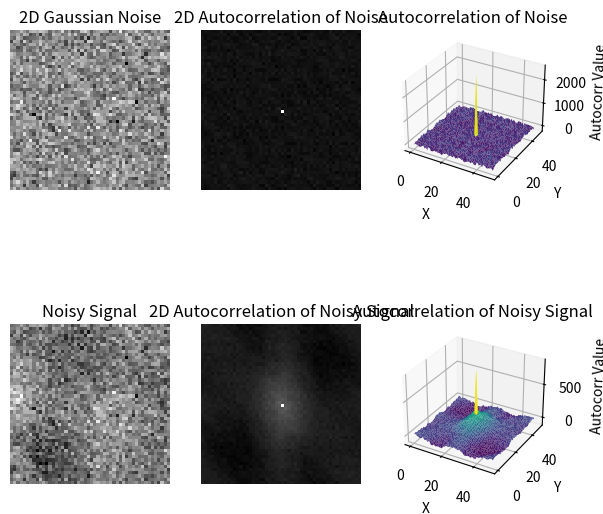

The matplotlib source for this figure:
import numpy as np
import matplotlib.pyplot as plt

"""
The autocorrelation provides a measure of how a signal correlates with itself at
various shifts. Essentially, it quantifies the degree of similarity between a
function and a shifted version of itself. Here's a breakdown of how the
autocorrelation behaves and what to expect:

1. **Pure Noise**: - For purely random noise, the autocorrelation will
   essentially be a delta function, which means it'll have a peak at `(0,0)` and
   will be close to zero elsewhere. - This is because noise is, by definition,
   uncorrelated. The only place where it correlates perfectly is with zero shift
   (i.e., with itself).
   
2. **Signal with Noise**: - The autocorrelation will still have a peak at
   `(0,0)`, since any signal perfectly correlates with itself at zero shift. -
   Away from `(0,0)`, the structure will depend on the signal's shape. A
   periodic signal will have repeated peaks in its autocorrelation, while
   non-periodic signals will have a more complex structure. - The noisy
   component will add perturbations to the autocorrelation, making it less
   pristine than the autocorrelation of a pure signal.
   
3. **Importance of the (0,0) Value**: - The value at `(0,0)` in the
   autocorrelation is always the highest because it represents the signal's
   power. This is where the signal is being compared to an un-shifted version of
   itself, hence maximum correlation. - For normalized autocorrelation, this
   value will be 1, since a signal perfectly correlates with itself. - This
   `(0,0)` value can be a useful diagnostic. In the context of noise, if the
   signal is purely noise, the `(0,0)` value will be high (signal power), and
   everything else will be close to zero. If there's any structure in the signal
   (like a periodic component), the autocorrelation will have non-zero values
   away from `(0,0)`.

In summary, analyzing the 2D autocorrelation provides insights into the
structure and patterns present in the signal. The presence of patterns or
structures will manifest as distinct shapes in the autocorrelation away from the
`(0,0)` point, while purely random noise will mostly only have a significant
value at the `(0,0)` point.
"""

def compute_2d_autocorrelation(array):
    """
    Compute 2D autocorrelation of the given array.
    """
    # Fourier transform the array
    f = np.fft.fft2(array)
    
    # Compute power spectrum (magnitude squared)
    ps = np.abs(f) ** 2
    
    # Inverse Fourier transform the power spectrum to get autocorrelation
    autocorr = np.fft.ifft2(ps)
    
    # Shift the zero-frequency component to the center of the spectrum
    autocorr = np.fft.fftshift(autocorr)
    
    # Take real part (imaginary part should be negligible)
    return np.real(autocorr)

def rotate_image(image, angle):
    """
    Rotate the given image by a specified angle.
    """
    from scipy.ndimage import rotate
    return rotate(image, angle, reshape=False)

# Generate 2D Gaussian noise (50x50)
noise = np.random.randn(50, 50)

# Compute 2D autocorrelation of noise
autocorr_noise = compute_2d_autocorrelation(noise)

# Create a 2D skewed and asymmetrical signal with fading periodicity
x = np.linspace(0, 4 * np.pi, 50)
y = np.linspace(0, 4 * np.pi, 50)
x, y = np.meshgrid(x, y)

decay = np.exp(-x / 10)  # exponential decay
phase_shift_x = np.pi / 3
phase_shift_y = np.pi / 6

signal = decay * np.sin(0.5 * x + phase_shift_x) * np.sin(0.5 * y + phase_shift_y)  # fading periodicity with phase shift

# Rotate the signal for asymmetry
signal = rotate_image(signal, 30)  # rotate by 30 degrees

# Add Gaussian noise to the signal
noisy_signal = signal + noise * 0.5  # scale the noise to ensure signal is more dominant

# Compute 2D autocorrelation of the noisy signal
autocorr_signal = compute_2d_autocorrelation(noisy_signal)

# Visualize
fig = plt.figure(figsize=(7, 7))

# 2D plots
ax1 = fig.add_subplot(2, 3, 1)
ax1.imshow(noise, cmap='gray')
ax1.set_title("2D Gaussian Noise")
ax1.axis('off')

ax2 = fig.add_subplot(2, 3, 2)
ax2.imshow(autocorr_noise, cmap='gray')
ax2.set_title("2D Autocorrelation of Noise")
ax2.axis('off')

ax3 = fig.add_subplot(2, 3, 4)
ax3.imshow(noisy_signal, cmap='gray')
ax3.set_title("Noisy Signal")
ax3.axis('off')

ax4 = fig.add_subplot(2, 3, 5)
ax4.imshow(autocorr_signal, cmap='gray')
ax4.set_title("2D Autocorrelation of Noisy Signal")
ax4.axis('off')

# 3D plots
x_vals, y_vals = np.meshgrid(np.arange(autocorr_noise.shape[0]), np.arange(autocorr_noise.shape[1]))

ax5 = fig.add_subplot(2, 3, 3, projection='3d')
ax5.plot_surface(x_vals, y_vals, autocorr_noise, cmap='viridis')
ax5.set_title("Autocorrelation of Noise")
ax5.set_xlabel('X')
ax5.set_ylabel('Y')
ax5.set_zlabel('Autocorr Value')

ax6 = fig.add_subplot(2, 3, 6, projection='3d')
ax6.plot_surface(x_vals, y_vals, autocorr_signal, cmap='viridis')
ax6.set_title("Autocorrelation of Noisy Signal")
ax6.set_xlabel('X')
ax6.set_ylabel('Y')
ax6.set_zlabel('Autocorr Value')

plt.show()